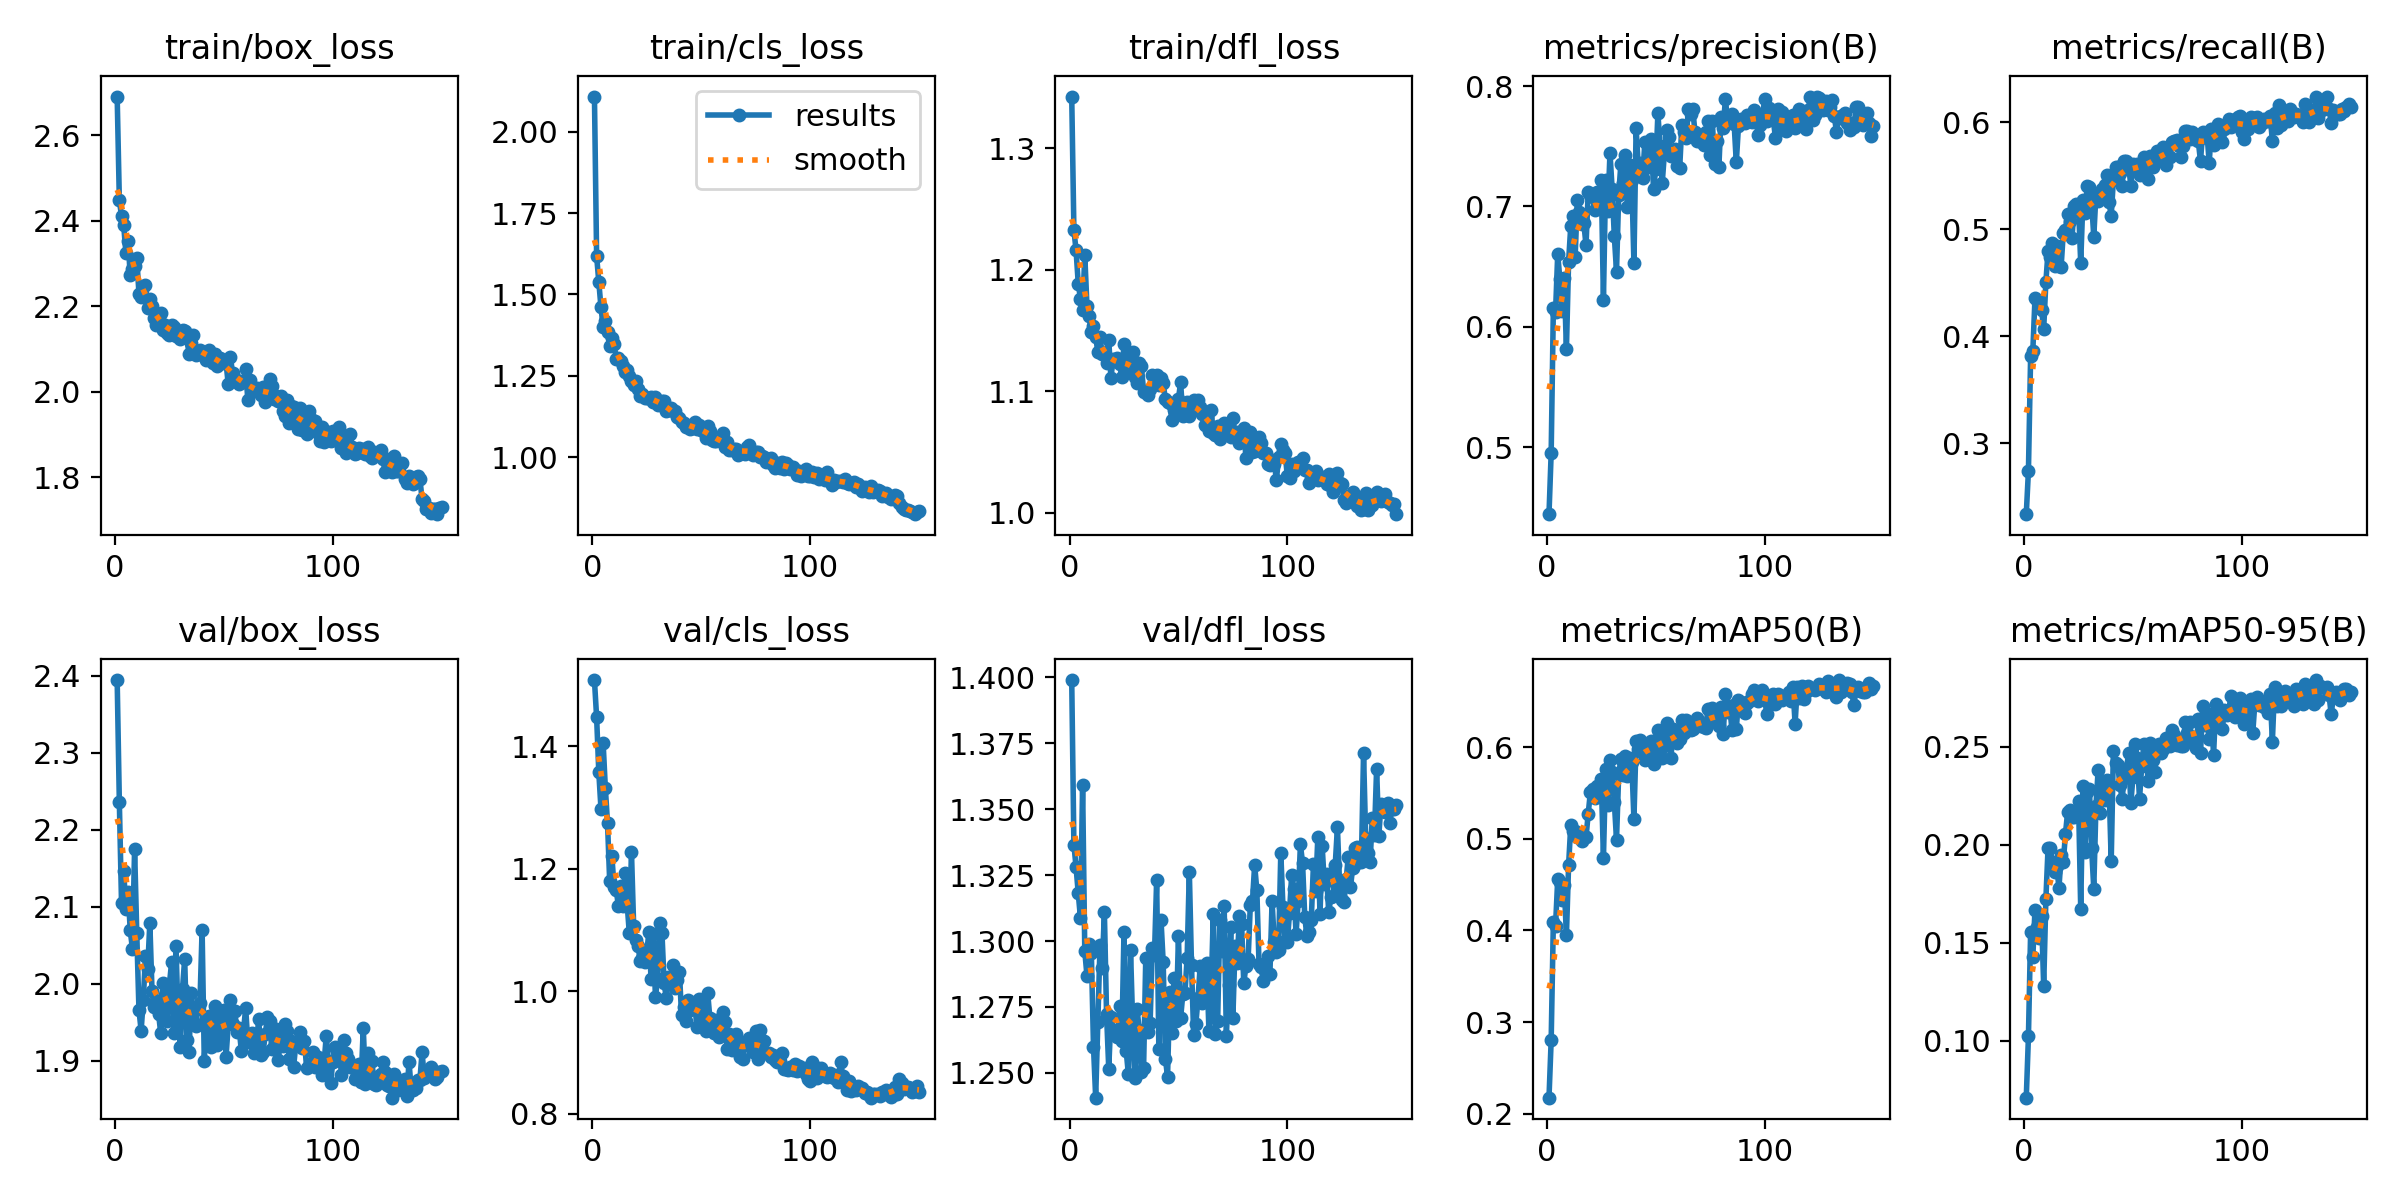

Data behind this chart, as committed beside it:
epoch, time, train/box_loss, train/cls_loss, train/dfl_loss, metrics/precision(B), metrics/recall(B), metrics/mAP50(B), metrics/mAP50-95(B), val/box_loss, val/cls_loss, val/dfl_loss, lr/pg0, lr/pg1, lr/pg2
1, 104.2, 2.691, 2.108, 1.342, 0.4446, 0.2338, 0.2175, 0.07085, 2.394, 1.508, 1.399, 0.06718, 0.0003316, 0.0003316
2, 208.9, 2.449, 1.618, 1.233, 0.4953, 0.2746, 0.2802, 0.1023, 2.236, 1.447, 1.337, 0.03417, 0.0006605, 0.0006605
3, 318.8, 2.41, 1.538, 1.216, 0.6154, 0.3812, 0.4093, 0.1555, 2.105, 1.357, 1.328, 0.001162, 0.000985, 0.000985
4, 425.3, 2.389, 1.46, 1.188, 0.612, 0.3859, 0.4048, 0.1426, 2.147, 1.298, 1.318, 0.0009802, 0.0009802, 0.0009802
5, 530.3, 2.325, 1.401, 1.176, 0.6603, 0.4353, 0.4556, 0.1666, 2.097, 1.405, 1.309, 0.0009736, 0.0009736, 0.0009736
6, 634.2, 2.354, 1.419, 1.167, 0.6397, 0.434, 0.4531, 0.1581, 2.12, 1.332, 1.359, 0.000967, 0.000967, 0.000967
7, 741.4, 2.273, 1.383, 1.212, 0.6135, 0.43, 0.4338, 0.1523, 2.07, 1.275, 1.296, 0.0009604, 0.0009604, 0.0009604
8, 851.7, 2.286, 1.342, 1.17, 0.6407, 0.4244, 0.4491, 0.1635, 2.046, 1.179, 1.287, 0.0009538, 0.0009538, 0.0009538
9, 960.9, 2.295, 1.365, 1.162, 0.5813, 0.4069, 0.3948, 0.1277, 2.175, 1.221, 1.299, 0.0009472, 0.0009472, 0.0009472
10, 1070, 2.314, 1.347, 1.148, 0.6542, 0.4505, 0.4712, 0.1721, 2.066, 1.17, 1.296, 0.0009406, 0.0009406, 0.0009406
11, 1180, 2.229, 1.303, 1.153, 0.6839, 0.4791, 0.5149, 0.1983, 1.966, 1.166, 1.26, 0.000934, 0.000934, 0.000934
12, 1289, 2.223, 1.305, 1.145, 0.6917, 0.4738, 0.5082, 0.1981, 1.939, 1.138, 1.241, 0.0009274, 0.0009274, 0.0009274
13, 1398, 2.245, 1.296, 1.132, 0.6579, 0.4873, 0.5086, 0.1909, 1.98, 1.171, 1.269, 0.0009208, 0.0009208, 0.0009208
14, 1506, 2.249, 1.281, 1.145, 0.7054, 0.4659, 0.502, 0.1861, 2.037, 1.14, 1.299, 0.0009142, 0.0009142, 0.0009142
15, 1619, 2.197, 1.261, 1.13, 0.6952, 0.4838, 0.5056, 0.1893, 2.019, 1.192, 1.29, 0.0009076, 0.0009076, 0.0009076
16, 1728, 2.218, 1.269, 1.132, 0.6855, 0.4652, 0.4974, 0.1778, 2.079, 1.144, 1.311, 0.000901, 0.000901, 0.000901
17, 1836, 2.2, 1.251, 1.123, 0.686, 0.4647, 0.5027, 0.1945, 1.991, 1.095, 1.272, 0.0008944, 0.0008944, 0.0008944
18, 1944, 2.173, 1.235, 1.142, 0.6678, 0.4968, 0.5017, 0.1912, 1.97, 1.227, 1.252, 0.0008878, 0.0008878, 0.0008878
19, 2055, 2.155, 1.223, 1.111, 0.7119, 0.4995, 0.5271, 0.2056, 1.978, 1.107, 1.271, 0.0008812, 0.0008812, 0.0008812
20, 2161, 2.17, 1.234, 1.126, 0.7097, 0.5145, 0.5509, 0.2168, 1.962, 1.084, 1.266, 0.0008746, 0.0008746, 0.0008746
21, 2272, 2.184, 1.209, 1.125, 0.7081, 0.5075, 0.5538, 0.2176, 1.936, 1.074, 1.265, 0.000868, 0.000868, 0.000868
22, 2382, 2.145, 1.187, 1.127, 0.6967, 0.4918, 0.5441, 0.2141, 2.002, 1.05, 1.264, 0.0008614, 0.0008614, 0.0008614
23, 2491, 2.156, 1.194, 1.122, 0.7118, 0.5217, 0.5574, 0.2141, 1.986, 1.054, 1.275, 0.0008548, 0.0008548, 0.0008548
24, 2601, 2.136, 1.181, 1.112, 0.7077, 0.5231, 0.551, 0.2165, 1.952, 1.047, 1.262, 0.0008482, 0.0008482, 0.0008482
25, 2709, 2.132, 1.181, 1.139, 0.7223, 0.5209, 0.5651, 0.2223, 2, 1.062, 1.303, 0.0008416, 0.0008416, 0.0008416
26, 2818, 2.156, 1.182, 1.118, 0.6227, 0.4683, 0.4791, 0.1671, 2.028, 1.096, 1.258, 0.000835, 0.000835, 0.000835
27, 2925, 2.152, 1.185, 1.118, 0.7219, 0.5269, 0.5765, 0.23, 1.936, 1.019, 1.25, 0.0008284, 0.0008284, 0.0008284
28, 3032, 2.131, 1.169, 1.126, 0.6961, 0.5154, 0.5364, 0.1965, 2.049, 1.093, 1.297, 0.0008218, 0.0008218, 0.0008218
29, 3140, 2.136, 1.183, 1.133, 0.7445, 0.5406, 0.5855, 0.2268, 1.955, 0.9906, 1.269, 0.0008152, 0.0008152, 0.0008152
30, 3249, 2.123, 1.16, 1.112, 0.7144, 0.5393, 0.573, 0.2285, 1.918, 1.02, 1.248, 0.0008086, 0.0008086, 0.0008086
31, 3364, 2.143, 1.171, 1.107, 0.6752, 0.5252, 0.54, 0.1984, 1.994, 1.111, 1.274, 0.000802, 0.000802, 0.000802
32, 3472, 2.142, 1.171, 1.123, 0.646, 0.4928, 0.4989, 0.1774, 2.033, 1.095, 1.266, 0.0007954, 0.0007954, 0.0007954
33, 3576, 2.126, 1.172, 1.121, 0.7093, 0.5327, 0.5703, 0.22, 1.927, 1.013, 1.25, 0.0007888, 0.0007888, 0.0007888
34, 3685, 2.088, 1.141, 1.1, 0.7353, 0.526, 0.5868, 0.238, 1.912, 0.9882, 1.252, 0.0007822, 0.0007822, 0.0007822
35, 3793, 2.115, 1.145, 1.099, 0.7192, 0.5326, 0.5696, 0.2162, 1.989, 1.023, 1.294, 0.0007756, 0.0007756, 0.0007756
36, 3902, 2.134, 1.15, 1.097, 0.7431, 0.5376, 0.5898, 0.2321, 1.952, 1.016, 1.266, 0.000769, 0.000769, 0.000769
37, 4010, 2.085, 1.141, 1.102, 0.6997, 0.5411, 0.568, 0.2228, 1.946, 1.042, 1.269, 0.0007624, 0.0007624, 0.0007624
38, 4119, 2.087, 1.14, 1.114, 0.7346, 0.5503, 0.5878, 0.2331, 1.968, 1.005, 1.297, 0.0007558, 0.0007558, 0.0007558
39, 4228, 2.096, 1.123, 1.106, 0.7224, 0.5251, 0.5841, 0.2307, 1.975, 1.018, 1.295, 0.0007492, 0.0007492, 0.0007492
40, 4337, 2.093, 1.119, 1.113, 0.6528, 0.5122, 0.5215, 0.1916, 2.07, 1.032, 1.323, 0.0007426, 0.0007426, 0.0007426
41, 4446, 2.091, 1.107, 1.105, 0.7648, 0.5461, 0.6072, 0.248, 1.9, 0.9612, 1.259, 0.000736, 0.000736, 0.000736
42, 4556, 2.074, 1.104, 1.111, 0.7335, 0.5576, 0.5977, 0.2418, 1.955, 0.974, 1.308, 0.0007294, 0.0007294, 0.0007294
43, 4665, 2.097, 1.092, 1.106, 0.7361, 0.558, 0.6076, 0.2406, 1.959, 0.9517, 1.292, 0.0007228, 0.0007228, 0.0007228
44, 4773, 2.088, 1.097, 1.093, 0.7233, 0.5526, 0.5939, 0.2307, 1.919, 0.986, 1.255, 0.0007162, 0.0007162, 0.0007162
45, 4881, 2.067, 1.086, 1.091, 0.7534, 0.5402, 0.5862, 0.2235, 1.93, 0.9689, 1.249, 0.0007096, 0.0007096, 0.0007096
46, 4990, 2.089, 1.088, 1.09, 0.7346, 0.5638, 0.5961, 0.234, 1.972, 0.9763, 1.281, 0.000703, 0.000703, 0.000703
47, 5097, 2.061, 1.107, 1.076, 0.7326, 0.5635, 0.6001, 0.2389, 1.92, 0.9824, 1.265, 0.0006964, 0.0006964, 0.0006964
48, 5205, 2.079, 1.085, 1.084, 0.756, 0.5602, 0.6063, 0.2466, 1.929, 0.9417, 1.286, 0.0006898, 0.0006898, 0.0006898
49, 5313, 2.068, 1.099, 1.083, 0.7143, 0.5399, 0.5811, 0.2211, 1.963, 0.9878, 1.27, 0.0006832, 0.0006832, 0.0006832
50, 5422, 2.072, 1.083, 1.094, 0.7312, 0.561, 0.5983, 0.2347, 1.966, 0.9822, 1.302, 0.0006766, 0.0006766, 0.0006766
51, 5529, 2.067, 1.08, 1.107, 0.7773, 0.558, 0.6189, 0.2516, 1.906, 0.9436, 1.271, 0.00067, 0.00067, 0.00067
52, 5636, 2.017, 1.059, 1.08, 0.7506, 0.5612, 0.6086, 0.2442, 1.947, 0.9356, 1.28, 0.0006634, 0.0006634, 0.0006634
53, 5744, 2.08, 1.096, 1.09, 0.7196, 0.5506, 0.5884, 0.2233, 1.979, 0.9974, 1.28, 0.0006568, 0.0006568, 0.0006568
54, 5850, 2.044, 1.081, 1.091, 0.7445, 0.5604, 0.601, 0.24, 1.948, 0.9556, 1.294, 0.0006502, 0.0006502, 0.0006502
55, 5958, 2.029, 1.054, 1.08, 0.7637, 0.5678, 0.6264, 0.2512, 1.965, 0.942, 1.326, 0.0006436, 0.0006436, 0.0006436
56, 6067, 2.024, 1.049, 1.088, 0.7573, 0.5628, 0.612, 0.2443, 1.938, 0.932, 1.291, 0.000637, 0.000637, 0.000637
57, 6176, 2.018, 1.05, 1.093, 0.7421, 0.5468, 0.5882, 0.2328, 1.942, 0.9535, 1.264, 0.0006304, 0.0006304, 0.0006304
58, 6285, 2.025, 1.054, 1.087, 0.7428, 0.5678, 0.6198, 0.252, 1.913, 0.9246, 1.269, 0.0006238, 0.0006238, 0.0006238
59, 6395, 2.021, 1.051, 1.093, 0.7478, 0.5578, 0.6118, 0.2432, 1.939, 0.9399, 1.278, 0.0006172, 0.0006172, 0.0006172
60, 6503, 2.052, 1.073, 1.087, 0.7339, 0.5661, 0.6043, 0.237, 1.969, 0.9656, 1.291, 0.0006106, 0.0006106, 0.0006106
... 90 more rows
